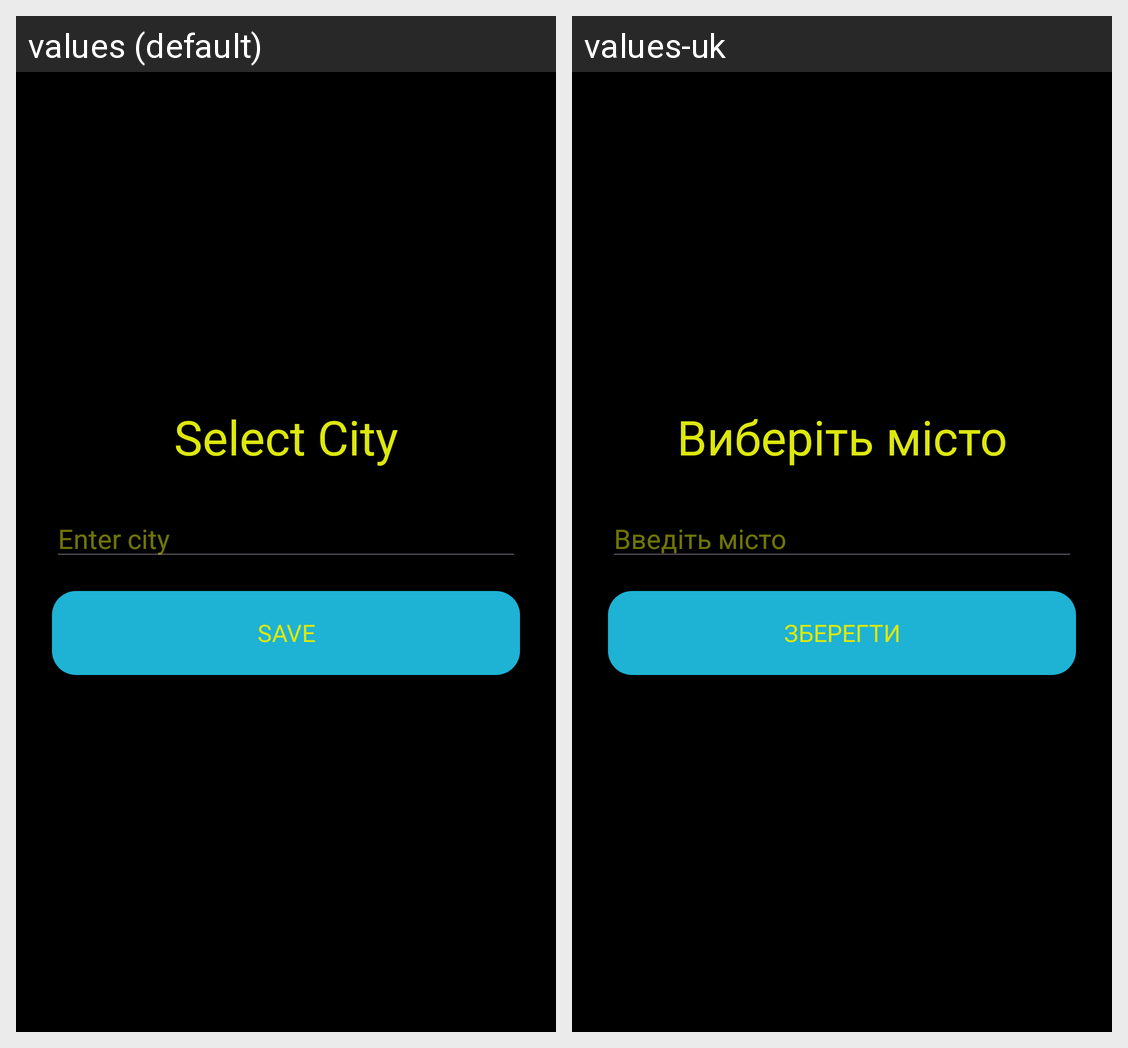

Here is an Android app screen in its default locale and in the app's own translations. Write out the translated-string differences for the strings that appear on this screen.
Android screen res/layout/fragment_select_city.xml rendered under 2 locales, left to right: values (default), values-uk. Device: Nexus 5 (rendered at 1080×1920; each locale shown at half size, 540×960, under a caption strip naming it); theme Theme.WeatherWeatherForecast.
Strings drawn on this screen, with the default value and each locale's value (text and hints the layout hard-codes, and strings that could not be matched under every locale, appear in the picture but are not listed):

select_city
  values: Select City
  values-uk: Виберіть місто

enter_city
  values: Enter city
  values-uk: Введіть місто

save
  values: Save
  values-uk: Зберегти
